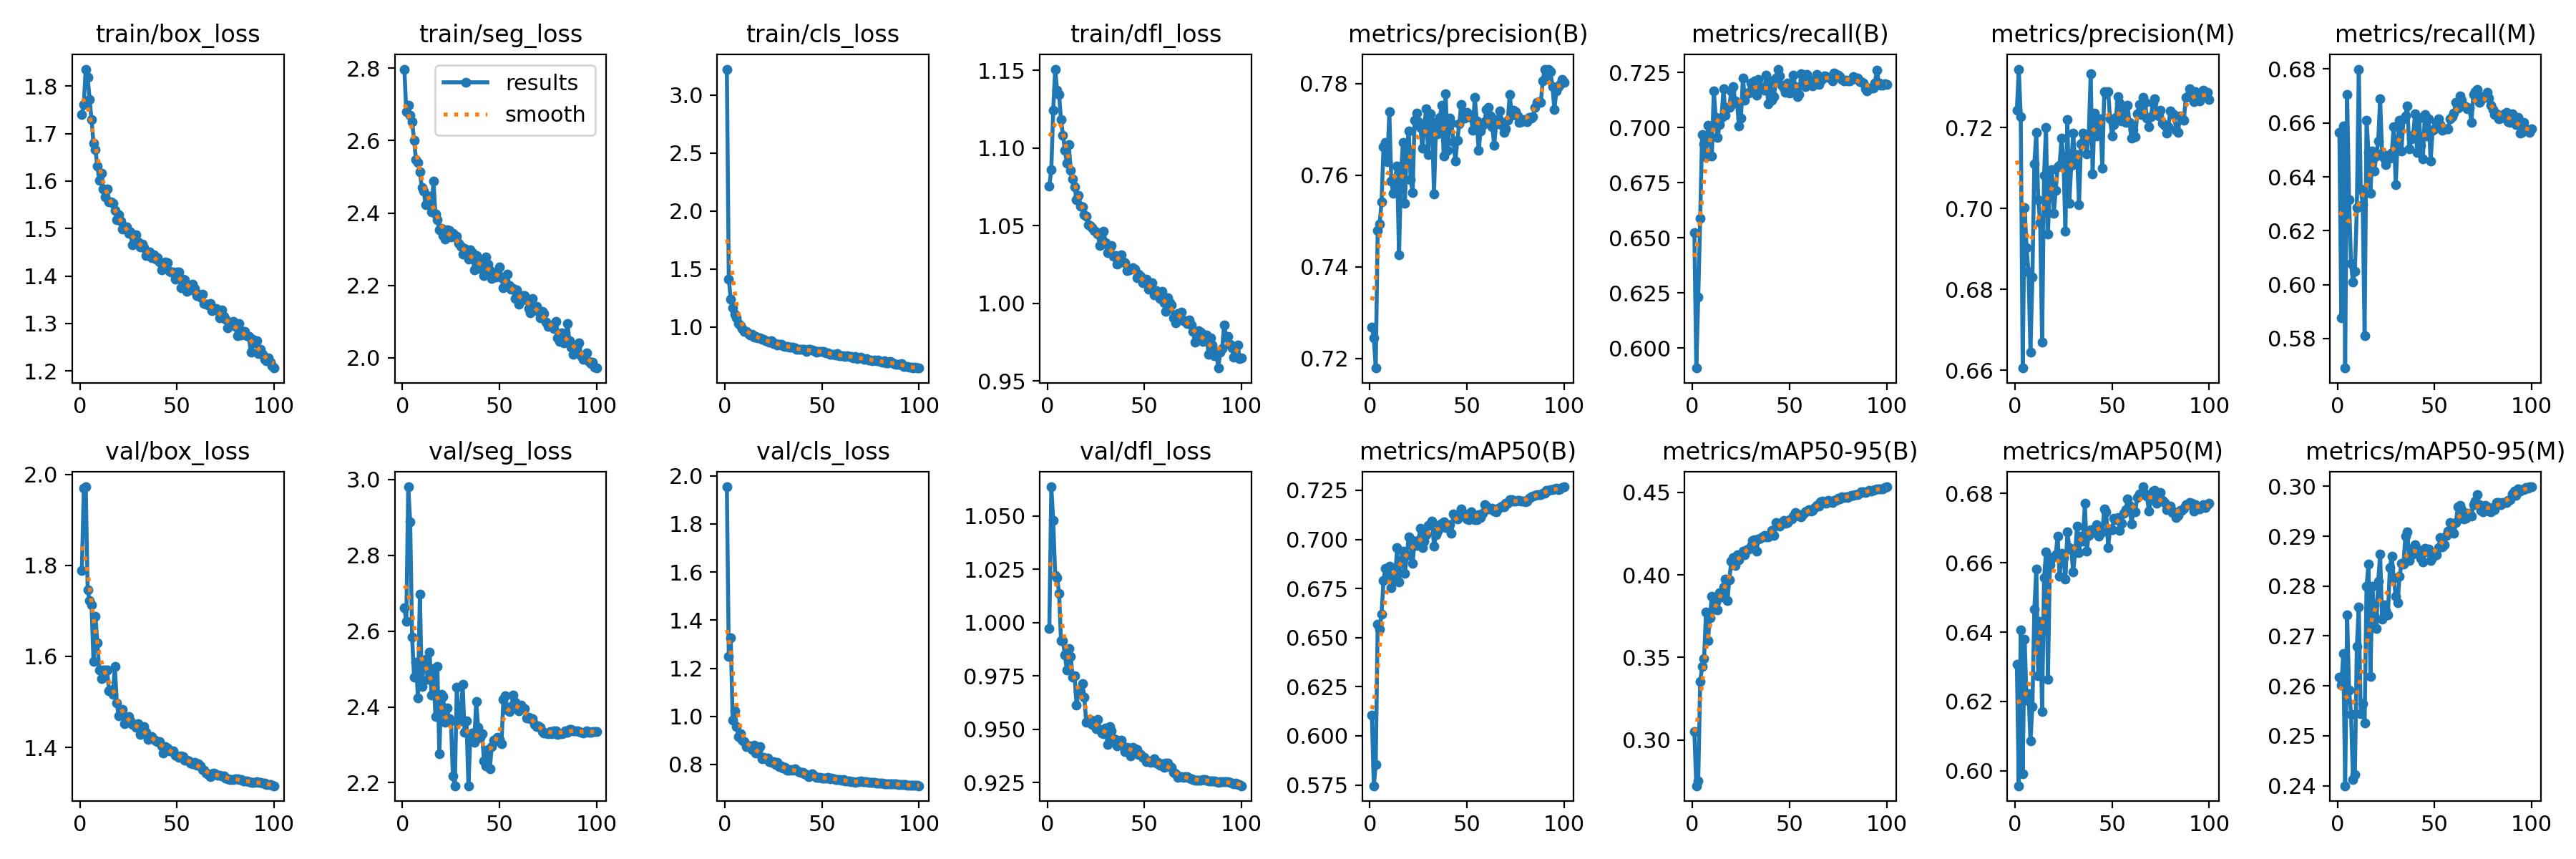

Data behind this chart, as committed beside it:
epoch, train/box_loss, train/seg_loss, train/cls_loss, train/dfl_loss, metrics/precision(B), metrics/recall(B), metrics/mAP50(B), metrics/mAP50-95(B), metrics/precision(M), metrics/recall(M), metrics/mAP50(M), metrics/mAP50-95(M), val/box_loss, val/seg_loss, val/cls_loss, val/dfl_loss, lr/pg0, lr/pg1, lr/pg2
1, 1.74, 2.797, 3.222, 1.076, 0.7269, 0.6524, 0.6106, 0.3049, 0.7243, 0.6565, 0.6308, 0.2618, 1.788, 2.661, 1.954, 0.9972, 0.003329, 0.003329, 0.003329
2, 1.762, 2.68, 1.413, 1.086, 0.7245, 0.591, 0.5746, 0.2723, 0.7344, 0.5877, 0.5957, 0.2601, 1.969, 2.625, 1.249, 1.064, 0.006596, 0.006596, 0.006596
3, 1.836, 2.698, 1.241, 1.125, 0.7179, 0.6231, 0.5853, 0.2751, 0.7227, 0.659, 0.6405, 0.2664, 1.973, 2.981, 1.326, 1.048, 0.009797, 0.009797, 0.009797
4, 1.819, 2.669, 1.165, 1.151, 0.7479, 0.659, 0.6568, 0.3352, 0.6605, 0.569, 0.5991, 0.24, 1.746, 2.888, 0.9859, 1.022, 0.009703, 0.009703, 0.009703
5, 1.773, 2.652, 1.11, 1.137, 0.7494, 0.697, 0.6543, 0.3444, 0.7003, 0.6705, 0.638, 0.2743, 1.722, 2.584, 1.023, 1.021, 0.009703, 0.009703, 0.009703
6, 1.729, 2.601, 1.076, 1.135, 0.7542, 0.6926, 0.662, 0.3493, 0.6903, 0.6314, 0.6204, 0.2592, 1.712, 2.479, 0.9579, 1.014, 0.009604, 0.009604, 0.009604
7, 1.679, 2.547, 1.03, 1.118, 0.7662, 0.6869, 0.6792, 0.3773, 0.6842, 0.6079, 0.6223, 0.2543, 1.588, 2.518, 0.9162, 0.9915, 0.009505, 0.009505, 0.009505
8, 1.666, 2.539, 1.012, 1.108, 0.7671, 0.7012, 0.6853, 0.36, 0.6645, 0.6009, 0.6086, 0.2413, 1.688, 2.423, 0.9274, 0.9915, 0.009406, 0.009406, 0.009406
9, 1.631, 2.513, 0.9888, 1.099, 0.7629, 0.6959, 0.6815, 0.3741, 0.683, 0.605, 0.6186, 0.2422, 1.629, 2.697, 0.8999, 0.9847, 0.009307, 0.009307, 0.009307
10, 1.602, 2.471, 0.9631, 1.09, 0.7738, 0.687, 0.6865, 0.3869, 0.711, 0.6285, 0.6465, 0.2679, 1.57, 2.454, 0.8949, 0.9779, 0.009208, 0.009208, 0.009208
11, 1.616, 2.46, 0.9603, 1.102, 0.7587, 0.7166, 0.6754, 0.3792, 0.7188, 0.68, 0.6582, 0.2758, 1.551, 2.517, 0.8752, 0.9878, 0.009109, 0.009109, 0.009109
12, 1.583, 2.422, 0.9447, 1.086, 0.756, 0.7047, 0.6792, 0.3834, 0.7022, 0.6355, 0.6275, 0.2544, 1.57, 2.525, 0.8767, 0.9843, 0.00901, 0.00901, 0.00901
13, 1.567, 2.432, 0.9337, 1.08, 0.7594, 0.6954, 0.6812, 0.3786, 0.6966, 0.6297, 0.6431, 0.2564, 1.57, 2.472, 0.878, 0.9743, 0.008911, 0.008911, 0.008911
14, 1.584, 2.446, 0.9396, 1.075, 0.762, 0.7015, 0.6957, 0.3893, 0.667, 0.5811, 0.6172, 0.2526, 1.57, 2.545, 0.8632, 0.975, 0.008812, 0.008812, 0.008812
15, 1.556, 2.403, 0.9126, 1.067, 0.7426, 0.7047, 0.6783, 0.3865, 0.7082, 0.661, 0.6556, 0.28, 1.524, 2.432, 0.8801, 0.9612, 0.008713, 0.008713, 0.008713
16, 1.556, 2.489, 0.9178, 1.07, 0.7601, 0.7175, 0.6892, 0.3928, 0.72, 0.6491, 0.6631, 0.2844, 1.525, 2.502, 0.8479, 0.9678, 0.008614, 0.008614, 0.008614
17, 1.553, 2.396, 0.906, 1.063, 0.7672, 0.7057, 0.6939, 0.3975, 0.6936, 0.6339, 0.6265, 0.2619, 1.517, 2.374, 0.8579, 0.9669, 0.008515, 0.008515, 0.008515
18, 1.539, 2.381, 0.9073, 1.062, 0.7539, 0.7092, 0.6828, 0.3844, 0.7067, 0.6495, 0.6593, 0.28, 1.577, 2.506, 0.8757, 0.9713, 0.008416, 0.008416, 0.008416
19, 1.519, 2.353, 0.8959, 1.057, 0.766, 0.7092, 0.6919, 0.3968, 0.7096, 0.6421, 0.6612, 0.2741, 1.498, 2.277, 0.8233, 0.965, 0.008317, 0.008317, 0.008317
20, 1.529, 2.357, 0.8937, 1.056, 0.7696, 0.7166, 0.7015, 0.4084, 0.6988, 0.6478, 0.6617, 0.2715, 1.469, 2.434, 0.8283, 0.9533, 0.008218, 0.008218, 0.008218
21, 1.515, 2.338, 0.8833, 1.051, 0.759, 0.7185, 0.7001, 0.4104, 0.7044, 0.6532, 0.6623, 0.2809, 1.482, 2.427, 0.8249, 0.9541, 0.008119, 0.008119, 0.008119
22, 1.5, 2.327, 0.8724, 1.05, 0.7562, 0.7121, 0.6877, 0.4057, 0.7103, 0.6689, 0.6677, 0.2864, 1.483, 2.359, 0.8277, 0.9546, 0.00802, 0.00802, 0.00802
23, 1.502, 2.353, 0.8713, 1.049, 0.7719, 0.7109, 0.6991, 0.4122, 0.7107, 0.6487, 0.6562, 0.2734, 1.453, 2.397, 0.8122, 0.9523, 0.007921, 0.007921, 0.007921
24, 1.503, 2.351, 0.8842, 1.047, 0.7736, 0.7008, 0.6969, 0.4091, 0.7174, 0.647, 0.6626, 0.2762, 1.455, 2.369, 0.8083, 0.9538, 0.007822, 0.007822, 0.007822
25, 1.49, 2.333, 0.8557, 1.046, 0.7716, 0.7043, 0.6996, 0.4121, 0.7119, 0.6446, 0.6614, 0.275, 1.467, 2.363, 0.8109, 0.9502, 0.007723, 0.007723, 0.007723
26, 1.492, 2.343, 0.8573, 1.045, 0.7704, 0.7226, 0.7055, 0.4145, 0.6944, 0.6479, 0.6553, 0.2742, 1.458, 2.217, 0.8014, 0.9546, 0.007624, 0.007624, 0.007624
27, 1.466, 2.333, 0.847, 1.037, 0.7658, 0.7125, 0.696, 0.4123, 0.7219, 0.6468, 0.6689, 0.2837, 1.451, 2.192, 0.8101, 0.9499, 0.007525, 0.007525, 0.007525
28, 1.482, 2.337, 0.8514, 1.038, 0.771, 0.7158, 0.6991, 0.415, 0.7012, 0.6491, 0.6643, 0.286, 1.45, 2.453, 0.7897, 0.9484, 0.007426, 0.007426, 0.007426
29, 1.487, 2.316, 0.8524, 1.046, 0.7744, 0.7158, 0.7024, 0.4156, 0.7107, 0.6587, 0.6638, 0.2815, 1.444, 2.363, 0.7928, 0.9478, 0.007327, 0.007327, 0.007327
30, 1.472, 2.308, 0.8396, 1.039, 0.7645, 0.7204, 0.7073, 0.4173, 0.7185, 0.6371, 0.6574, 0.278, 1.452, 2.363, 0.7857, 0.9505, 0.007228, 0.007228, 0.007228
31, 1.461, 2.287, 0.833, 1.033, 0.7734, 0.7183, 0.7079, 0.4207, 0.7113, 0.6528, 0.663, 0.2767, 1.429, 2.46, 0.7872, 0.9428, 0.007129, 0.007129, 0.007129
32, 1.468, 2.301, 0.8341, 1.036, 0.7717, 0.7211, 0.7093, 0.4214, 0.7134, 0.661, 0.6705, 0.2819, 1.443, 2.334, 0.7749, 0.9511, 0.00703, 0.00703, 0.00703
33, 1.46, 2.293, 0.8231, 1.037, 0.7558, 0.7146, 0.6967, 0.4143, 0.7009, 0.6496, 0.6629, 0.2845, 1.445, 2.362, 0.7764, 0.9494, 0.006931, 0.006931, 0.006931
34, 1.443, 2.272, 0.8287, 1.03, 0.7705, 0.722, 0.7025, 0.4217, 0.7159, 0.6614, 0.6676, 0.2844, 1.434, 2.192, 0.7805, 0.9455, 0.006832, 0.006832, 0.006832
35, 1.445, 2.298, 0.8244, 1.031, 0.769, 0.7179, 0.7043, 0.4222, 0.7186, 0.6626, 0.6662, 0.29, 1.418, 2.326, 0.7753, 0.9452, 0.006733, 0.006733, 0.006733
36, 1.451, 2.29, 0.8216, 1.025, 0.7726, 0.7183, 0.7074, 0.4231, 0.7178, 0.6664, 0.6771, 0.2908, 1.423, 2.332, 0.7807, 0.942, 0.006634, 0.006634, 0.006634
37, 1.438, 2.243, 0.8067, 1.026, 0.7752, 0.717, 0.7082, 0.4237, 0.7136, 0.6503, 0.6634, 0.2851, 1.423, 2.306, 0.7775, 0.9444, 0.006535, 0.006535, 0.006535
38, 1.445, 2.283, 0.8065, 1.031, 0.7641, 0.7236, 0.7091, 0.4232, 0.7179, 0.6542, 0.668, 0.2874, 1.417, 2.414, 0.771, 0.9447, 0.006436, 0.006436, 0.006436
39, 1.435, 2.246, 0.8053, 1.027, 0.7778, 0.7109, 0.7062, 0.4232, 0.7332, 0.6554, 0.6696, 0.2863, 1.415, 2.346, 0.7671, 0.942, 0.006337, 0.006337, 0.006337
40, 1.438, 2.269, 0.806, 1.026, 0.7654, 0.7212, 0.7065, 0.4238, 0.7086, 0.6635, 0.6686, 0.2883, 1.413, 2.321, 0.7658, 0.9395, 0.006238, 0.006238, 0.006238
41, 1.429, 2.25, 0.8052, 1.021, 0.7724, 0.7125, 0.7076, 0.4269, 0.7236, 0.649, 0.6698, 0.2874, 1.413, 2.33, 0.7618, 0.9415, 0.006139, 0.006139, 0.006139
42, 1.414, 2.227, 0.7893, 1.021, 0.7713, 0.714, 0.7032, 0.424, 0.7179, 0.6619, 0.671, 0.2869, 1.404, 2.257, 0.759, 0.9413, 0.00604, 0.00604, 0.00604
43, 1.42, 2.278, 0.8045, 1.022, 0.7672, 0.7224, 0.713, 0.4316, 0.7199, 0.6516, 0.6677, 0.2856, 1.388, 2.244, 0.7486, 0.9374, 0.005941, 0.005941, 0.005941
44, 1.43, 2.259, 0.8058, 1.023, 0.763, 0.7265, 0.712, 0.4308, 0.7221, 0.6466, 0.6686, 0.2849, 1.402, 2.289, 0.7537, 0.9413, 0.005842, 0.005842, 0.005842
45, 1.428, 2.242, 0.8034, 1.022, 0.7675, 0.7234, 0.7104, 0.4293, 0.7099, 0.6631, 0.669, 0.2876, 1.398, 2.236, 0.7599, 0.9409, 0.005743, 0.005743, 0.005743
46, 1.411, 2.219, 0.7955, 1.016, 0.7712, 0.7192, 0.7114, 0.4316, 0.7289, 0.6553, 0.6755, 0.2869, 1.392, 2.295, 0.7516, 0.9406, 0.005644, 0.005644, 0.005644
47, 1.408, 2.23, 0.7843, 1.019, 0.7754, 0.718, 0.7154, 0.4331, 0.7284, 0.6615, 0.6747, 0.2874, 1.393, 2.312, 0.7459, 0.9382, 0.005545, 0.005545, 0.005545
48, 1.409, 2.222, 0.7889, 1.017, 0.7725, 0.7161, 0.7123, 0.4311, 0.7288, 0.6458, 0.6645, 0.2851, 1.392, 2.31, 0.746, 0.9382, 0.005446, 0.005446, 0.005446
49, 1.393, 2.236, 0.7888, 1.013, 0.7724, 0.7204, 0.7131, 0.4319, 0.7222, 0.6573, 0.6697, 0.2859, 1.383, 2.32, 0.745, 0.9369, 0.005347, 0.005347, 0.005347
50, 1.409, 2.251, 0.7883, 1.015, 0.7738, 0.7158, 0.7104, 0.4332, 0.7179, 0.6577, 0.6696, 0.2866, 1.381, 2.313, 0.7446, 0.9368, 0.005248, 0.005248, 0.005248
51, 1.408, 2.222, 0.7895, 1.016, 0.7733, 0.7177, 0.7101, 0.434, 0.7207, 0.6602, 0.6728, 0.2862, 1.379, 2.302, 0.7427, 0.9349, 0.005149, 0.005149, 0.005149
52, 1.375, 2.194, 0.7769, 1.009, 0.7726, 0.7236, 0.7139, 0.4355, 0.7224, 0.6614, 0.6724, 0.2878, 1.382, 2.42, 0.7439, 0.935, 0.00505, 0.00505, 0.00505
53, 1.393, 2.211, 0.7759, 1.009, 0.7698, 0.7187, 0.7107, 0.4379, 0.7276, 0.6594, 0.6731, 0.2898, 1.38, 2.429, 0.7471, 0.9346, 0.004951, 0.004951, 0.004951
54, 1.392, 2.231, 0.7644, 1.014, 0.7769, 0.7142, 0.7099, 0.4368, 0.7259, 0.6573, 0.6693, 0.2878, 1.371, 2.391, 0.7405, 0.9349, 0.004852, 0.004852, 0.004852
55, 1.368, 2.2, 0.7651, 1.005, 0.7719, 0.7149, 0.7099, 0.4354, 0.7217, 0.6577, 0.6715, 0.2882, 1.371, 2.388, 0.7422, 0.9361, 0.004753, 0.004753, 0.004753
56, 1.38, 2.191, 0.7656, 1.008, 0.7654, 0.7245, 0.7127, 0.4352, 0.7241, 0.6577, 0.6744, 0.2902, 1.37, 2.4, 0.7416, 0.9343, 0.004654, 0.004654, 0.004654
57, 1.371, 2.192, 0.761, 1.006, 0.7696, 0.7196, 0.7113, 0.4371, 0.7213, 0.6578, 0.6753, 0.291, 1.366, 2.432, 0.7372, 0.9344, 0.004555, 0.004555, 0.004555
58, 1.382, 2.164, 0.7692, 1.003, 0.7709, 0.7187, 0.7135, 0.4382, 0.7255, 0.6614, 0.6784, 0.2928, 1.363, 2.413, 0.7369, 0.9332, 0.004456, 0.004456, 0.004456
59, 1.373, 2.188, 0.7543, 1.008, 0.7716, 0.724, 0.7176, 0.4386, 0.7212, 0.6623, 0.6765, 0.2922, 1.368, 2.399, 0.7382, 0.9338, 0.004357, 0.004357, 0.004357
60, 1.359, 2.148, 0.754, 1, 0.7743, 0.7206, 0.7168, 0.4393, 0.7173, 0.6635, 0.6713, 0.2905, 1.361, 2.39, 0.7355, 0.9321, 0.004258, 0.004258, 0.004258
... 40 more rows
